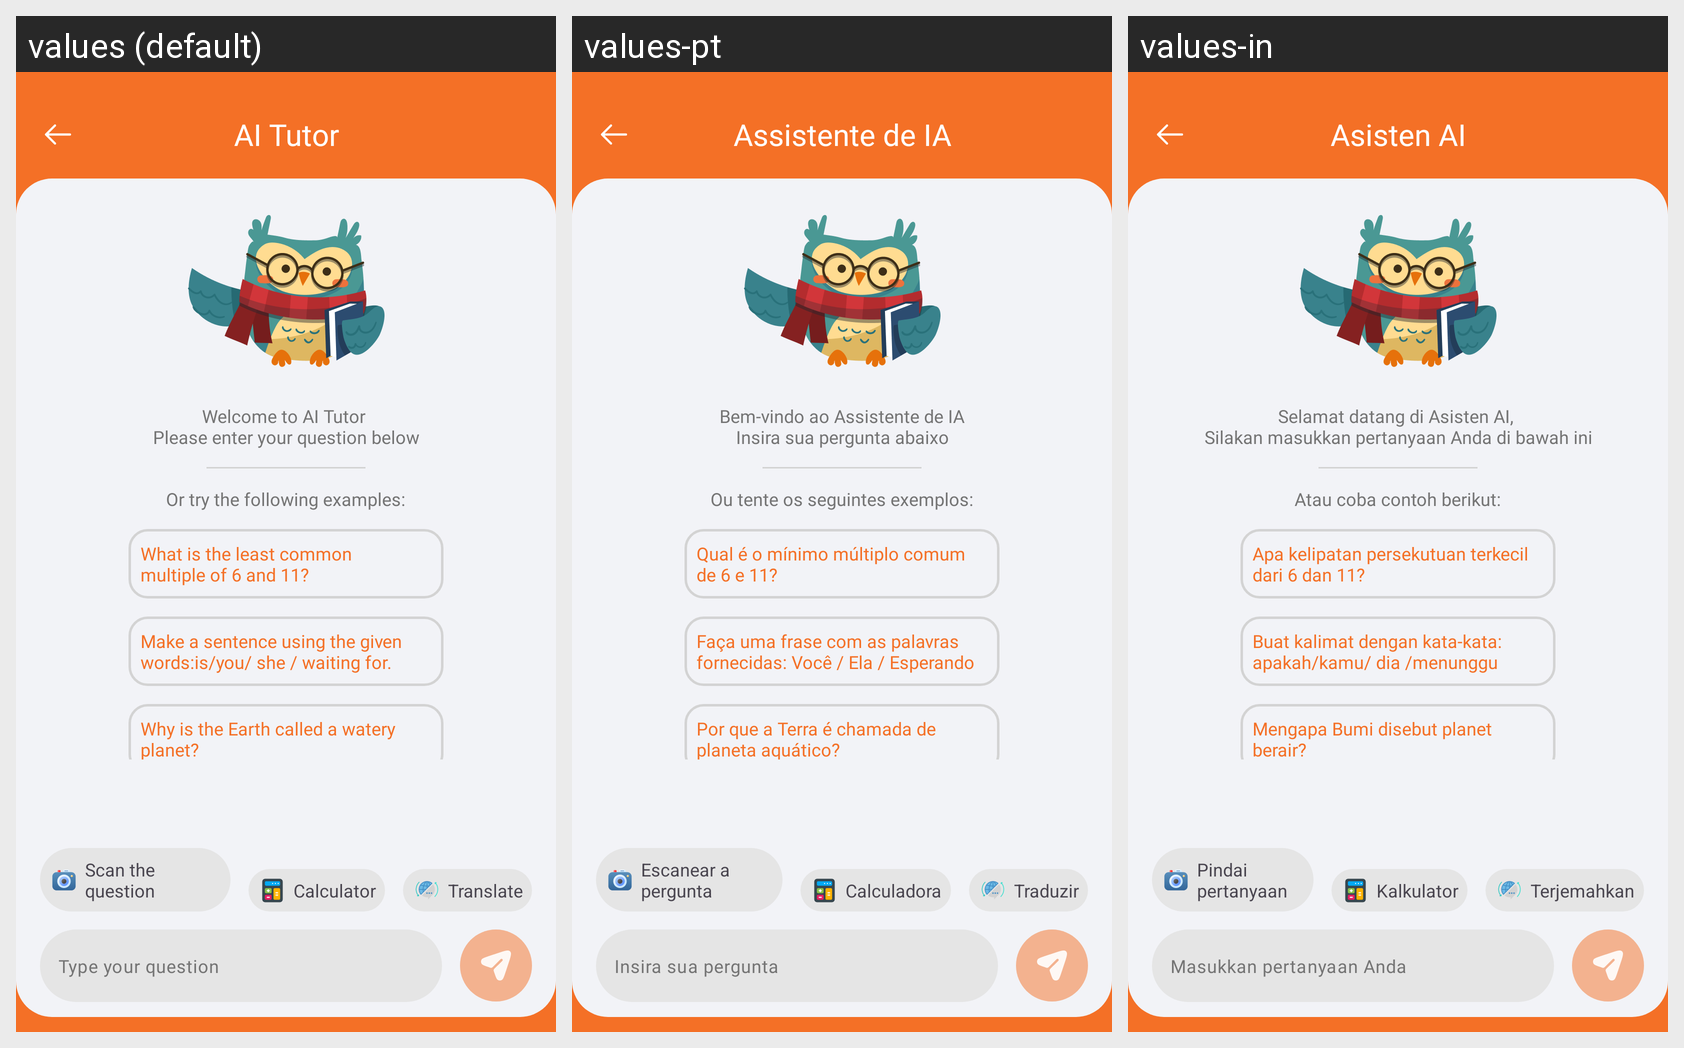

Here is an Android app screen in its default locale and in the app's own translations. Write out the translated-string differences for the strings that appear on this screen.
Android screen res/layout/activity_chat_new.xml rendered under 3 locales, left to right: values (default), values-pt, values-in. Device: Nexus 5 (rendered at 1080×1920; each locale shown at half size, 540×960, under a caption strip naming it); theme AppTheme.
Other locales in the repository, not shown: values-de, values-en, values-es, values-fr, values-hi, values-ja.
Strings drawn on this screen, with the default value and each locale's value (text and hints the layout hard-codes, and strings that could not be matched under every locale, appear in the picture but are not listed):

ai_assistant
  values: AI Tutor
  values-pt: Assistente de IA
  values-in: Asisten AI

enter_your_question
  values: Type your question
  values-pt: Insira sua pergunta
  values-in: Masukkan pertanyaan Anda

welcome_to_ai_tutor_nplease_enter_your_question_below
  values: Welcome to AI Tutor 
      Please enter your question below
  values-pt: Bem-vindo ao Assistente de IA
      Insira sua pergunta abaixo
  values-in: Selamat datang di Asisten AI, 
      Silakan masukkan pertanyaan Anda di bawah ini

or_try_the_following_examples
  values: Or try the following examples:
  values-pt: Ou tente os seguintes exemplos:
  values-in: Atau coba contoh berikut:

what_is_the_least_common_nmultiple_of_6_and_11
  values: What is the least common 
      multiple of 6 and 11?
  values-pt: Qual é o mínimo múltiplo comum de 6 e 11?
  values-in: Apa kelipatan persekutuan terkecil dari 6 dan 11?

make_a_sentence_using_the_given_words_is_you_she_waiting_for
  values: Make a sentence using the given words:is/you/ she / waiting for.
  values-pt: Faça uma frase com as palavras fornecidas: Você / Ela / Esperando
  values-in: Buat kalimat dengan kata-kata: apakah/kamu/ dia /menunggu

why_is_the_earth_called_a_watery_planet
  values: Why is the Earth called a watery planet?
  values-pt: Por que a Terra é chamada de planeta aquático?
  values-in: Mengapa Bumi disebut planet berair?

scan_the_question
  values: Scan the question
  values-pt: Escanear a pergunta
  values-in: Pindai pertanyaan

translate
  values: Translate
  values-pt: Traduzir
  values-in: Terjemahkan

calculator
  values: Calculator
  values-pt: Calculadora
  values-in: Kalkulator
